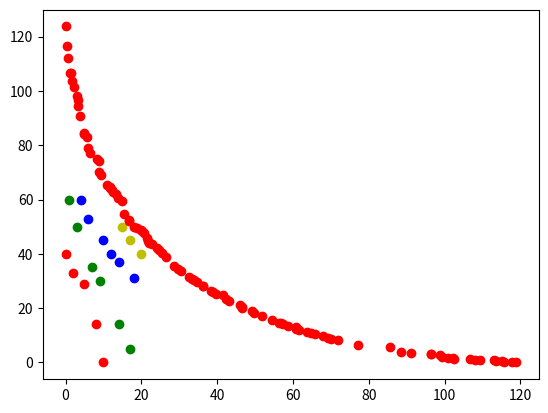

Source code (Python):
# -*- coding: utf-8 -*-
"""
Created on Sat Oct 19 13:08:37 2019

[redacted]
"""

import numpy as np
import copy


class individual:
    fList = list()
    xArray = np.array([])
    dominationCount = 0
    dominates = list()
    rank = 0
    distance = 0


def fast_non_dominated_sort(population):
    Rt = copy.deepcopy(population)
    popSize = len(Rt)
    searchDim = Rt[0].xArray.shape[0]
    solutionDim = len(Rt[0].fList)
    
    # set up population list
    for i in range(popSize):
        Rt[i].dominationCount = 0
        Rt[i].dominates = list()
    
    # check if i dominates j
    for i in range(popSize):
        for j in range(popSize):
            if (i == j): 
                continue
            else:
                # domination equation
                # (x1 <= x2 and y1 <= y2) and (x1 < x2 or y1 < y2)
                # (domListSmallerOrEqual) and (domListSmaller)
                domListSmallerOrEqual = list()
                domListSmaller = list()
                for k in range(solutionDim):
                    if (Rt[i].fList[k] <= Rt[j].fList[k]):
                        domListSmallerOrEqual.append(True)
                    else:
                        domListSmallerOrEqual.append(False)
                    if (Rt[i].fList[k] < Rt[j].fList[k]):
                        domListSmaller.append(True)
                    else:
                        domListSmaller.append(False)
                    
                if ((not (False in domListSmallerOrEqual)) and (True in domListSmaller)):
                    Rt[j].dominationCount = Rt[j].dominationCount + 1
                    Rt[i].dominates.append(j)
    
    # create list of fronts
    tempRt= copy.deepcopy(Rt)
    fronts = list()
    
    for k in range(len(Rt)):
        tempFront = list()
        tempSubtractOneList = list()
        for i in range(len(tempRt)):
            if tempRt[i].dominationCount == 0:
                Rt[i].rank = k
                tempFront.append(Rt[i])
                tempRt[i].dominationCount = -1
                tempSubtractOneList.extend(tempRt[i].dominates)
        
        for i in tempSubtractOneList:
            tempRt[i].dominationCount = tempRt[i].dominationCount -1
        
        if not (len(tempFront) == 0):
            fronts.extend(tempFront)
        
    return copy.deepcopy(fronts)



def crowding_distance_sorting(Rt, Pt_size):
    Rt = copy.deepcopy(Rt)
    Pt = list()
    populationIsFull = False
    
    frontsCounter = list()
    for i in range(len(Rt)):
        frontsCounter.append(Rt[i].rank)
        
    for i in range(max(frontsCounter)+1):
        
        I = list()
        firstIndex = frontsCounter.index(i)
        lastIndex = firstIndex + frontsCounter.count(i)
        for j in range(firstIndex, lastIndex):
            I.append(copy.deepcopy(Rt[j]))
            
        # set crowding distance
        for o in range(len(I[0].fList)):
            # sort by objective
            I.sort(key=lambda s: s.fList[o])
            # set boundy distance to infinity
            I[0].distance = np.inf
            I[-1].distance = np.inf
            # calculate all other distances
            for k in range(1,len(I)-1):
                I[k].distance = I[k].distance + \
                (I[k+1].fList[o] - I[k-1].fList[o])/(I[-1].fList[o] - I[0].fList[o])
                    
        
        I.sort(key=lambda d: d.distance, reverse=True)
        for j in range(len(I)):
            # append the crowding sorted Individuals to reach Pt_size
            Pt.append(I[j])
            if (len(Pt) == Pt_size):
                populationIsFull = True
                break
        
        if populationIsFull:
            break
        
    return Pt


def mutation(O):
    O = copy.deepcopy(O)
    index = np.random.choice(len(O.xArray))
    factor = np.random.normal()
    O.xArray[index] = O.xArray[index] + factor * O.xArray[index]
    
    return O


def crossover(P):
    O = list()
    
    O.append(individual())
    O.append(individual())
    
    for i in range(len(P[0].xArray)):
        if np.random.randint(0,1) == 0:
            O[0].xArray = np.append(O[0].xArray, P[0].xArray[i])
            O[1].xArray = np.append(O[1].xArray, P[1].xArray[i])
        else:
            O[0].xArray = np.append(O[0].xArray, P[1].xArray[i])
            O[1].xArray = np.append(O[1].xArray, P[0].xArray[i])

    return O


def tournamentSelection(Pt):
    Pt = copy.deepcopy(Pt)
    pIndizes = np.random.choice(len(Pt), 4)
    
    M = list()
    
    if Pt[pIndizes[0]].rank < Pt[pIndizes[1]].rank:
        M.append(Pt[pIndizes[0]])
    elif Pt[pIndizes[0]].rank > Pt[pIndizes[1]].rank:
        M.append(Pt[pIndizes[1]])
    else:
        if Pt[pIndizes[0]].distance > Pt[pIndizes[1]].distance:
            M.append(Pt[pIndizes[0]])
        else:
            M.append(Pt[pIndizes[1]])
            
    if Pt[pIndizes[2]].rank < Pt[pIndizes[3]].rank:
        M.append(Pt[pIndizes[2]])
    elif Pt[pIndizes[2]].rank > Pt[pIndizes[3]].rank:
        M.append(Pt[pIndizes[3]])
    else:
        if Pt[pIndizes[2]].distance > Pt[pIndizes[3]].distance:
            M.append(Pt[pIndizes[2]])
        else:
            M.append(Pt[pIndizes[3]])
    
    return M


def NSGA2 (population, function, maxGeneration=1000000):
    Pt = copy.deepcopy(population)   
    parentPopulationSize = len(Pt)
    generationCounter = 0
    fDynamic = []
    
    while generationCounter < maxGeneration:
        # create offspring
        Qt = list()
        for i in range(int(len(Pt)/2)):
            # select two parents
            p = tournamentSelection(Pt)
            # crossover takes two parents and returns two offspring
            q = crossover(p)
            # mutation takes one offspring and modifies that
            q[0] = mutation(q[0])
            q[1] = mutation(q[1])
            # evaluate individual with function
            q[0].fList = function(q[0].xArray)
            q[1].fList = function(q[1].xArray)
            Qt.append(copy.deepcopy(q[0]))
            Qt.append(copy.deepcopy(q[1]))
        
        Rt = copy.deepcopy(Pt)
        Rt.extend(copy.deepcopy(Qt))
        
        # reset deminationCount, dominates, rank and distance
        for i in range(len(Rt)):
            Rt[i].dominationCount = 0
            Rt[i].dominates = list()
            Rt[i].rank = 0
            Rt[i].distance = 0
    
        # sort Rt by domination into fronts
        Rt = fast_non_dominated_sort(Rt)
        
        # generate new parent population ranked by crowding distance
        Pt = crowding_distance_sorting(Rt, parentPopulationSize)
        for p in Pt:
            fDynamic.append(p.fList)
            
        generationCounter = generationCounter + 1

    return Pt, fDynamic


def populationInitialisationNSGA2(function, populationSize, lowerBound, upperBound):
    problemSize = len(lowerBound)
    Pt = list()
    for i in range(populationSize):
        tempIndividual = np.array([])
        for j in range(problemSize): 
            tempX = np.random.uniform(low=lowerBound[j], high=upperBound[j])
            tempIndividual = np.append(tempIndividual, tempX)
        
        I = individual()
        I.xArray = tempIndividual
        f = function(tempIndividual)
        I.fList = f
        Pt.append(I)
        
    return Pt



if __name__ == "__main__":
    import matplotlib.pyplot as plt
    
    def singleSphere(x):
        return np.dot(x,x)
    
    def multiSphere (x): 
        r1 = singleSphere(x - 4)
        r2 = singleSphere(x + 4)
        return [r1, r2]
    
    print("start test: fast_non_dominated_sort")
    print(50*"=")
    print()
    
    points = [[0, 40], [2, 33], [5, 29], [8, 14], [10, 0], \
             [3, 50], [7, 35], [9, 30], [14, 14], [17, 5], \
             [1, 60], [4, 60], [6, 53], [10, 45], [12, 40], \
             [14, 37], [18, 31], [15, 50], [17, 45], [20, 40]]
    
    testPopulation = list()
    for i in range(len(points)):
        testPopulation.append(individual())
        testPopulation[i].fList = points[i]
        testPopulation[i].xArray = np.random.randint(0, 10, 5)
        
        
    solutionPopulation = fast_non_dominated_sort(testPopulation)
    
    for i in range(len(solutionPopulation)):
        if solutionPopulation[i].rank == 0:
            plt.plot(solutionPopulation[i].fList[0], \
                 solutionPopulation[i].fList[1], \
                 marker='o', color='r', ls='')
        if solutionPopulation[i].rank == 1:
            plt.plot(solutionPopulation[i].fList[0], \
                 solutionPopulation[i].fList[1], \
                 marker='o', color='g', ls='')
        if solutionPopulation[i].rank == 2:
            plt.plot(solutionPopulation[i].fList[0], \
                 solutionPopulation[i].fList[1], \
                 marker='o', color='b', ls='')
        if solutionPopulation[i].rank == 3:
            plt.plot(solutionPopulation[i].fList[0], \
                 solutionPopulation[i].fList[1], \
                 marker='o', color='y', ls='')
            
    plt.show()
            
            
        
    
    for i in range(len(solutionPopulation)):
        print("individual " + str(i))
        print("--------------------")
        print("rank: " + str(solutionPopulation[i].rank))
        print("dominationCount: " + str(solutionPopulation[i].dominationCount))
        print("dominates: " + str(solutionPopulation[i].dominates))
        print()
        print()
        
    assert (len(testPopulation) == len(solutionPopulation)), "test and solution population not of same length"
    Pt = crowding_distance_sorting(solutionPopulation, 10)
    # ToDo What happens with fronts that have less individual (eg. 1, 2, 3)
    
    p1, p2 = tournamentSelection(Pt)
    
    testPopulation = populationInitialisationNSGA2(multiSphere, 100, [-10, -10], [10, 10])
    OP, FP = NSGA2(testPopulation, multiSphere, maxGeneration=5)
    for i in range(len(OP)):
        if OP[i].rank == 0:
            plt.plot(OP[i].fList[0], \
                 OP[i].fList[1], \
                 marker='o', color='r', ls='')
        if OP[i].rank == 1:
            plt.plot(OP[i].fList[0], \
                 OP[i].fList[1], \
                 marker='o', color='g', ls='')
        if OP[i].rank == 2:
            plt.plot(OP[i].fList[0], \
                 OP[i].fList[1], \
                 marker='o', color='b', ls='')
        if OP[i].rank == 3:
            plt.plot(OP[i].fList[0], \
                 OP[i].fList[1], \
                 marker='o', color='y', ls='')
            
    plt.show()
    print()
    print("test passed")
    
        
    
    
    
    
    





